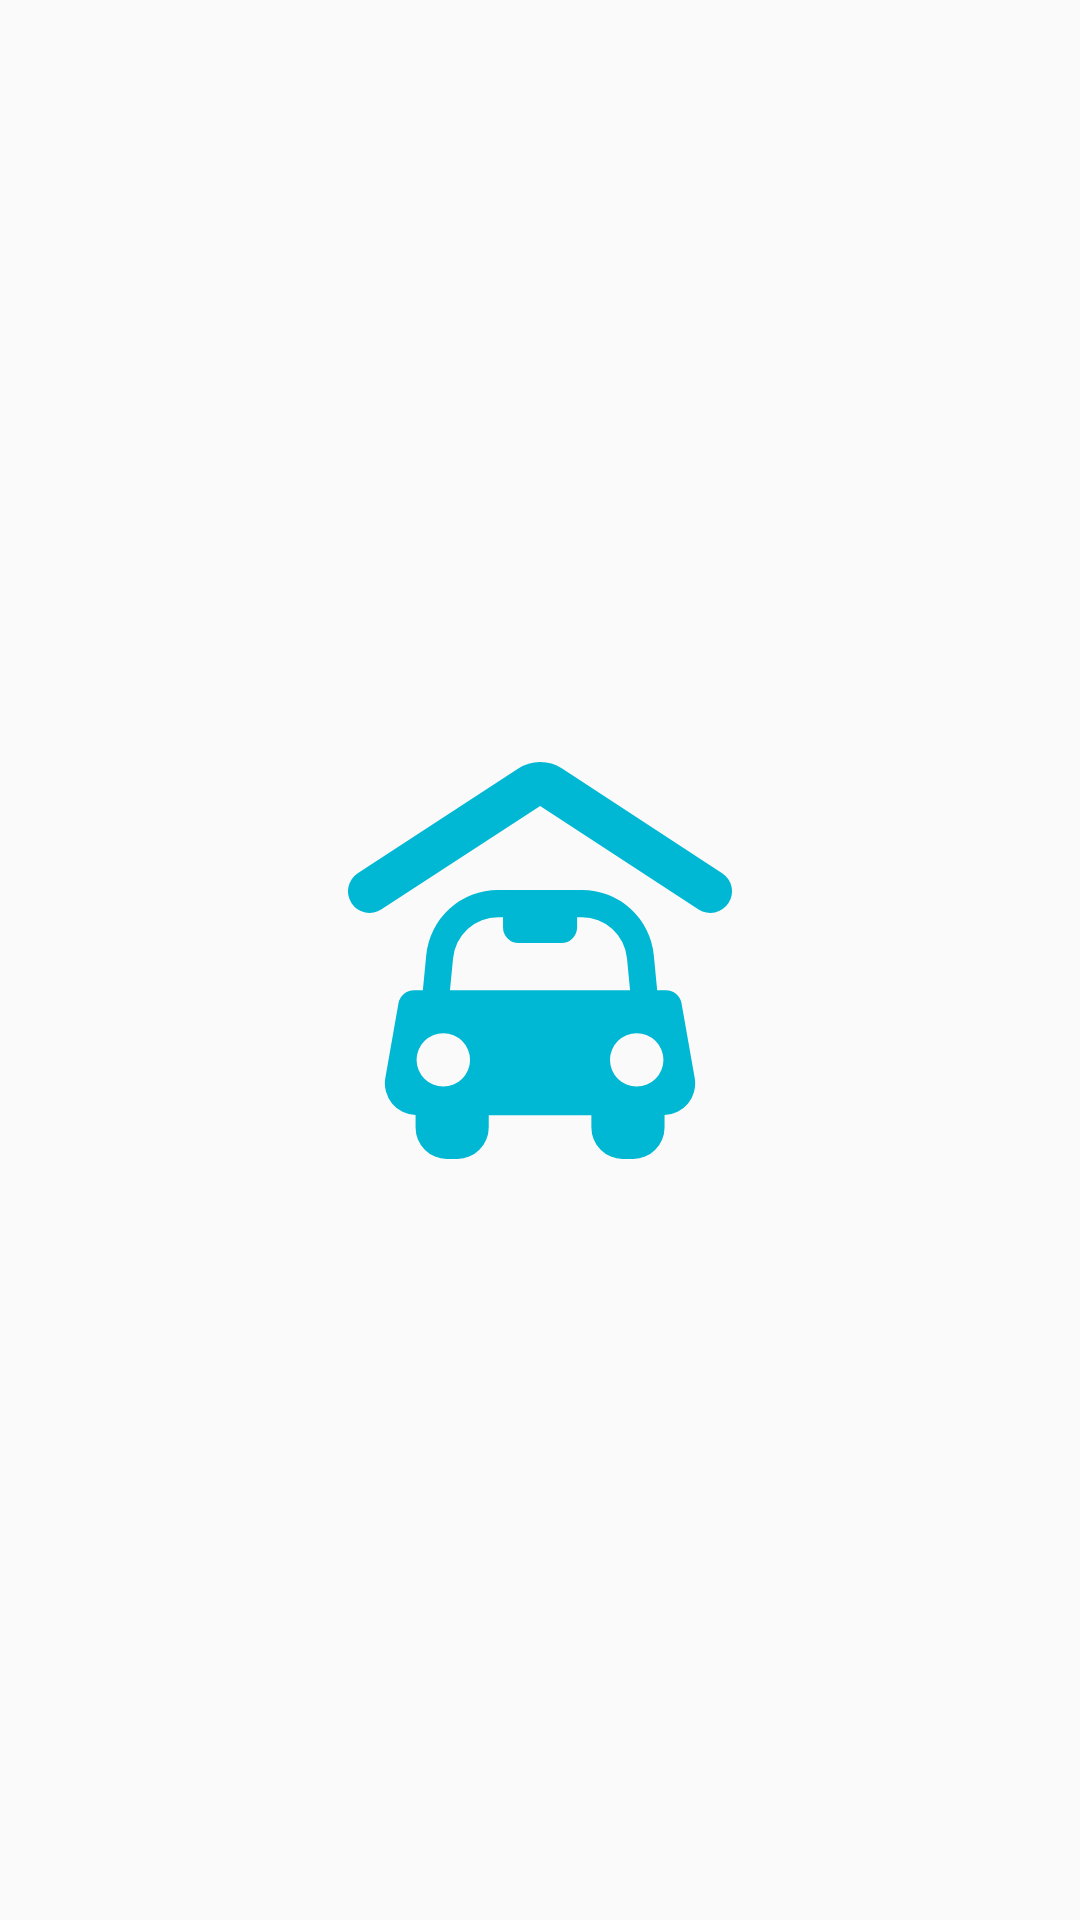

This screen was rendered from an Android layout file. Write that file and the resources it references.
<!-- AndroidManifest.xml: application theme AppTheme -->
<!-- res/layout/activity_splash_screen.xml -->
<?xml version="1.0" encoding="utf-8"?>
<androidx.constraintlayout.widget.ConstraintLayout xmlns:android="http://schemas.android.com/apk/res/android"
    xmlns:app="http://schemas.android.com/apk/res-auto"
    android:layout_width="match_parent"
    android:layout_height="match_parent">

    <ImageView
        android:layout_width="wrap_content"
        android:layout_height="wrap_content"
        android:contentDescription="@string/logo_garagem_accessibility"
        android:src="@drawable/ic_garagem_splash"
        app:layout_constraintBottom_toBottomOf="parent"
        app:layout_constraintLeft_toLeftOf="parent"
        app:layout_constraintRight_toRightOf="parent"
        app:layout_constraintTop_toTopOf="parent" />

</androidx.constraintlayout.widget.ConstraintLayout>
<!-- resources referenced by this layout -->
<resources>
  <!-- drawable ic_garagem_splash (drawable) -->
  <vector xmlns:android="http://schemas.android.com/apk/res/android"
      android:width="128dp"
      android:height="132.352dp"
      android:viewportWidth="128"
      android:viewportHeight="132.352">
      <path
          android:fillColor="#00b8d4"
          android:pathData="M124.713,37.055 L71.237,2.12a13.232,13.232 0,0 0,-14.462 0.061L3.243,37.084a7.206,7.206 0,1 0,7.928 12.036L64.053,14.638l52.82,34.512a7.206,7.206 0,0 0,7.838 -12.095Z" />
      <path
          android:fillColor="#00b8d4"
          android:pathData="M111.187,80.521a5.294,5.294 0,0 0,-5.19 -4.388L103.058,76.133L101.941,64.507a24.045,24.045 0,0 0,-24 -21.839L50.075,42.668A24.05,24.05 0,0 0,26.069 64.507L24.955,76.134L22.013,76.134a5.3,5.3 0,0 0,-5.2 4.388l-4.374,24.8A10.6,10.6 0,0 0,22.525 117.709v4.117A10.486,10.486 0,0 0,33.025 132.353h3.318a10.544,10.544 0,0 0,10.57 -10.526v-4.05L81.125,117.777v4.041a10.517,10.517 0,0 0,10.532 10.535h3.321A10.522,10.522 0,0 0,105.516 121.818L105.516,117.709A10.567,10.567 0,0 0,115.567 105.334ZM31.769,108.213a8.912,8.912 0,1 1,8.914 -8.911A8.907,8.907 0,0 1,31.769 108.213ZM33.991,76.134 L35.025,65.408A15.058,15.058 0,0 1,50.075 51.739h1.607v3.371A5.22,5.22 0,0 0,56.925 60.364L71.086,60.364a5.255,5.255 0,0 0,5.286 -5.254L76.372,51.742h1.566A15.053,15.053 0,0 1,92.99 65.411L94.025,76.134l-60.031,0ZM96.232,108.214a8.912,8.912 0,1 1,8.914 -8.911A8.907,8.907 0,0 1,96.232 108.213Z" />
  </vector>
  <string name="logo_garagem_accessibility">Logo Garagem</string>
  <style name="AppTheme" parent="Theme.AppCompat.Light.DarkActionBar">
          <item name="android:fontFamily">@font/lato</item>
      </style>
</resources>
